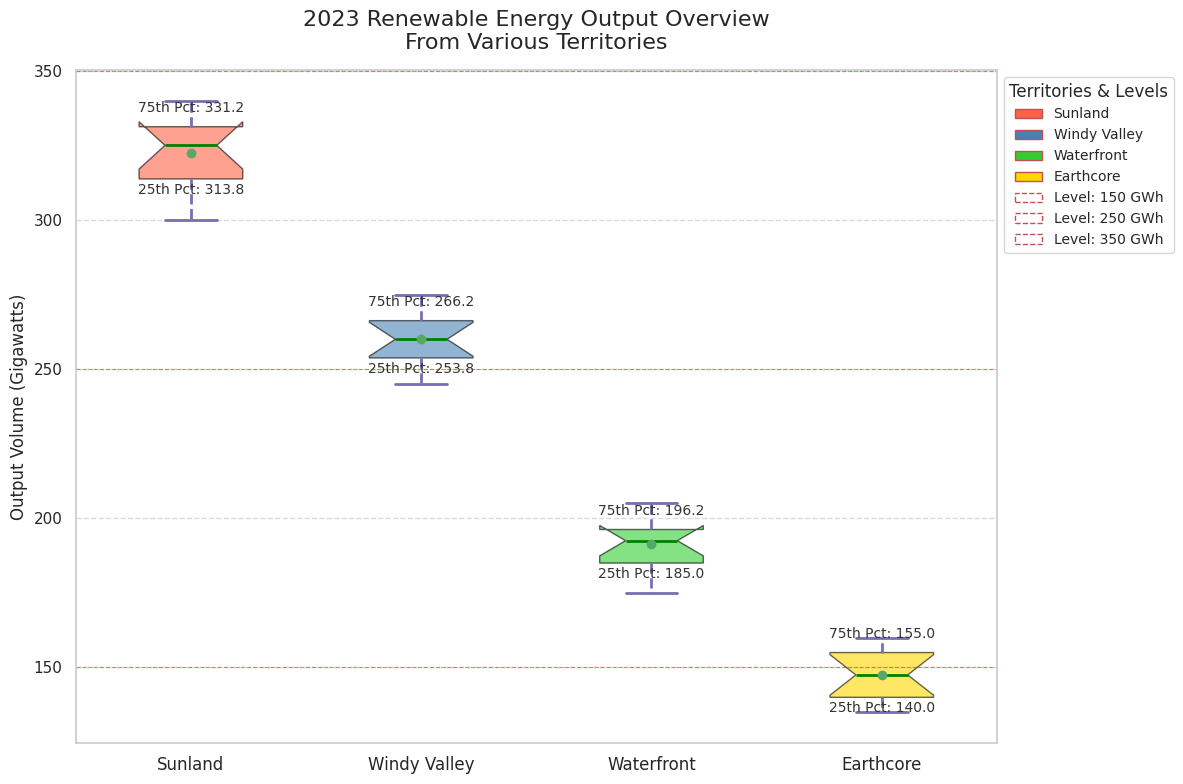

The script that saved this image:
import matplotlib.pyplot as plt
import numpy as np
import matplotlib.ticker as ticker
import seaborn as sns

sns.set_theme(style="whitegrid")

regions = ['Sunland', 'Windy Valley', 'Waterfront', 'Earthcore']
sunland_energy = [320, 300, 310, 305, 315, 330, 335, 325, 340, 330, 325, 335]
windy_valley_energy = [250, 260, 245, 255, 265, 270, 275, 260, 255, 250, 265, 270]
waterfront_energy = [180, 190, 185, 175, 195, 200, 205, 195, 200, 190, 185, 195]
earthcore_energy = [140, 135, 145, 140, 150, 155, 160, 155, 150, 145, 140, 155]

energy_data = [sunland_energy, windy_valley_energy, waterfront_energy, earthcore_energy]

fig, ax = plt.subplots(figsize=(12, 8))

boxplots = ax.boxplot(energy_data, vert=True, patch_artist=True, showmeans=True, notch=True)

# New set of colors
colors = ['#FF6347', '#4682B4', '#32CD32', '#FFD700']
for patch, color in zip(boxplots['boxes'], colors):
    patch.set(facecolor=color, alpha=0.6)

for whisker in boxplots['whiskers']:
    whisker.set(color='#7570b3', linewidth=2, linestyle='--')
for cap in boxplots['caps']:
    cap.set(color='#7570b3', linewidth=2)
for median in boxplots['medians']:
    median.set(color='green', linewidth=2)
for mean in boxplots['means']:
    mean.set(marker='o', color='blue', markersize=6)

for i, region_data in enumerate(energy_data, start=1):
    q1, q3 = np.percentile(region_data, [25, 75])
    ax.text(i, q1 - 5, f"25th Pct: {q1:.1f}", ha='center', fontsize=10, color='#333333')
    ax.text(i, q3 + 5, f"75th Pct: {q3:.1f}", ha='center', fontsize=10, color='#333333')

ax.set_title('2023 Renewable Energy Output Overview\nFrom Various Territories', fontsize=16, pad=15)
ax.set_ylabel('Output Volume (Gigawatts)', fontsize=12)
ax.set_xticks([1, 2, 3, 4])
ax.set_xticklabels(regions, fontsize=12)

ax.yaxis.set_minor_locator(ticker.MultipleLocator(10))
ax.yaxis.grid(True, linestyle='--', alpha=0.7)
ax.xaxis.grid(False)

highlight_levels = [150, 250, 350]
for level in highlight_levels:
    ax.axhline(level, color='red', linestyle='--', linewidth=0.8, alpha=0.5)

from matplotlib.patches import Patch
legend_elements = [Patch(facecolor=color, edgecolor='r', label=region) for color, region in zip(colors, regions)]
legend_elements.extend([Patch(facecolor='none', edgecolor='r', linestyle='--', label=f"Level: {level} GWh") for level in highlight_levels])
ax.legend(handles=legend_elements, loc='upper left', bbox_to_anchor=(1, 1), fontsize=10, title="Territories & Levels")

plt.tight_layout()
plt.show()
